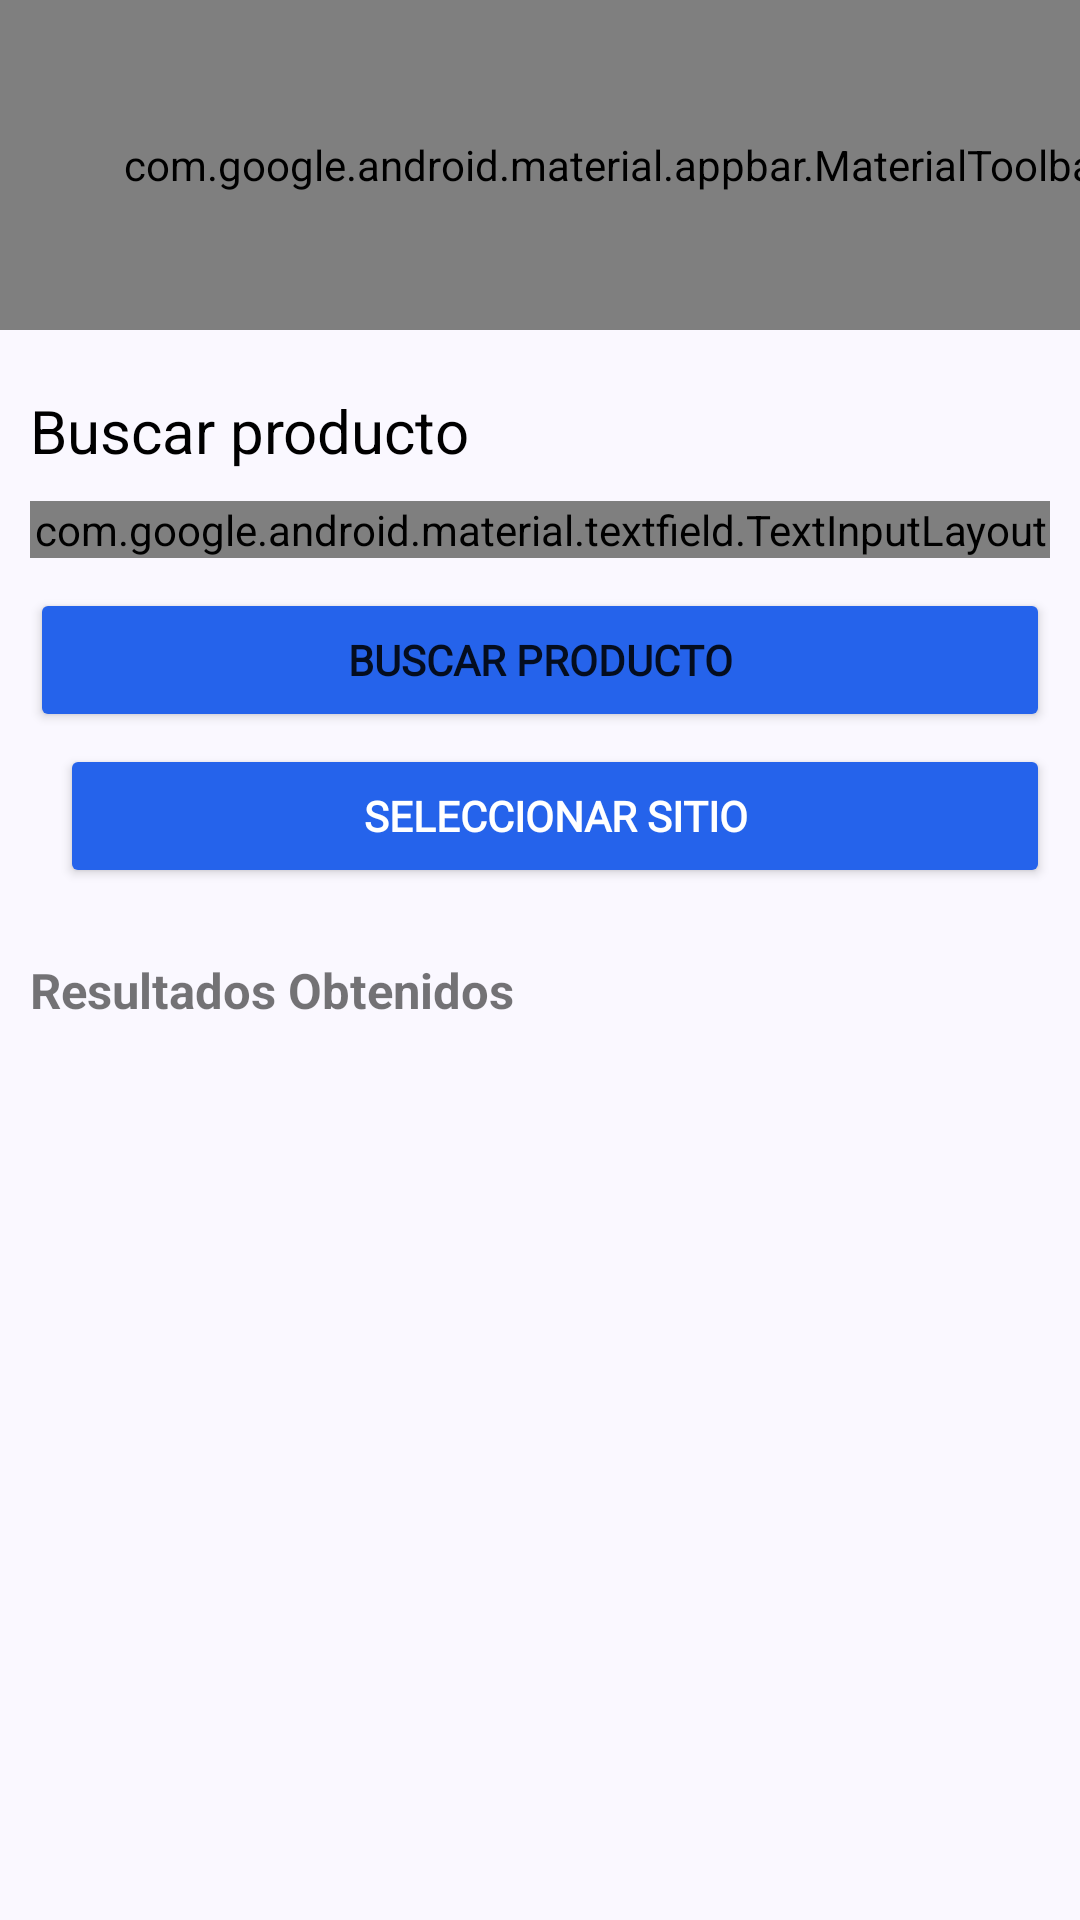

Produce the Android XML layout that renders to this screen, including the resource entries it uses.
<!-- AndroidManifest.xml: application theme Theme.CuantoValeSv -->
<!-- res/layout/activity_inicio.xml -->
<?xml version="1.0" encoding="utf-8"?>
<androidx.constraintlayout.widget.ConstraintLayout xmlns:android="http://schemas.android.com/apk/res/android"
    xmlns:app="http://schemas.android.com/apk/res-auto"
    xmlns:tools="http://schemas.android.com/tools"
    android:id="@+id/main"
    android:layout_width="match_parent"
    android:layout_height="match_parent"
    android:background="@color/background"
    tools:context=".pantallas.Inicio">

    <com.google.android.material.appbar.MaterialToolbar
        android:id="@+id/appBar"
        android:layout_width="411dp"
        android:layout_height="110dp"
        android:background="@color/primary"
        app:layout_constraintEnd_toEndOf="parent"
        app:layout_constraintHorizontal_bias="0.0"
        app:layout_constraintStart_toStartOf="parent"
        app:layout_constraintTop_toTopOf="parent">

        <com.google.android.material.textview.MaterialTextView
            android:layout_width="wrap_content"
            android:layout_height="wrap_content"
            android:layout_gravity="center"
            android:fontFamily="@font/fredoka"
            android:text="Cuanto Vale SV"
            android:textColor="@color/secondary"
            android:textSize="40sp"
            android:textStyle="bold" />

    </com.google.android.material.appbar.MaterialToolbar>

    <androidx.constraintlayout.widget.ConstraintLayout
        android:layout_width="match_parent"
        android:layout_height="wrap_content"
        app:layout_constraintEnd_toEndOf="parent"
        app:layout_constraintStart_toStartOf="parent"
        app:layout_constraintTop_toBottomOf="@+id/appBar">

        <TextView
            android:id="@+id/txtInput"
            android:layout_width="wrap_content"
            android:layout_height="wrap_content"

            android:layout_marginStart="10dp"
            android:layout_marginTop="20dp"
            android:text="Buscar producto"
            android:textColor="@color/black"

            android:textSize="20sp"
            android:textStyle="normal"
            app:layout_constraintStart_toStartOf="parent"
            app:layout_constraintTop_toTopOf="parent" />

        <com.google.android.material.textfield.TextInputLayout
            android:id="@+id/txtLayout"
            android:layout_width="match_parent"
            android:layout_height="wrap_content"
            android:layout_marginHorizontal="10dp"
            android:layout_marginTop="10dp"
            android:background="@color/white"

            android:hint="Producto"
            app:boxStrokeColor="@color/black"
            app:hintTextColor="@color/black"
            app:layout_constraintEnd_toEndOf="parent"
            app:layout_constraintStart_toStartOf="parent"

            app:layout_constraintTop_toBottomOf="@+id/txtInput"
            tools:ignore="HardcodedText">

            <com.google.android.material.textfield.TextInputEditText
                android:id="@+id/txtProducto"
                android:layout_width="match_parent"
                android:layout_height="match_parent"

                android:inputType="textNoSuggestions"
                android:outlineSpotShadowColor="@color/black"
                android:textColor="@color/black"
                android:textStyle="italic"
                tools:ignore="HardcodedText" />
        </com.google.android.material.textfield.TextInputLayout>

        <Button
            android:id="@+id/btnBuscar"
            android:layout_width="0dp"
            android:layout_height="wrap_content"

            android:layout_marginHorizontal="10dp"
            android:layout_marginTop="10dp"

            android:backgroundTint="@color/primary"
            android:text="Buscar producto"
            android:fontFamily="@font/fredoka"
            android:textStyle="bold"
            app:layout_constraintEnd_toEndOf="parent"
            app:layout_constraintStart_toStartOf="parent"
            app:layout_constraintTop_toBottomOf="@+id/txtLayout" />


        <Spinner
            android:id="@+id/selectCantidad"
            android:layout_width="0dp"
            android:layout_height="wrap_content"

            android:layout_marginStart="10dp"
            android:layout_marginTop="7dp"
            android:background="@drawable/bg_spinner"
            android:minHeight="48dp"

            app:circularflow_radiusInDP="12dp"
            app:layout_constraintStart_toStartOf="parent"
            app:layout_constraintTop_toBottomOf="@+id/btnBuscar" />


        <Button
            android:id="@+id/btnFiltros"
            android:layout_width="0dp"
            android:layout_height="wrap_content"

            android:layout_marginHorizontal="10dp"
            android:layout_marginTop="4dp"
            android:backgroundTint="@color/primary"
            android:fontFamily="@font/fredoka"
            android:gravity="center"

            android:text="Seleccionar Sitio"
            android:textColor="@color/white"
            android:textStyle="bold"
            app:layout_constraintBottom_toBottomOf="parent"
            app:layout_constraintEnd_toEndOf="parent"

            app:layout_constraintStart_toEndOf="@+id/selectCantidad"
            app:layout_constraintTop_toBottomOf="@+id/btnBuscar"
            app:layout_constraintVertical_bias="0.0"
            app:layout_goneMarginStart="10dp" />


        <TextView
            android:layout_width="wrap_content"
            android:layout_height="wrap_content"

            android:text="Resultados Obtenidos"
            android:textStyle="bold"
            android:textSize="8pt"

            app:layout_constraintStart_toStartOf="parent"
            app:layout_constraintTop_toBottomOf="@+id/selectCantidad"
            android:layout_marginTop="20dp"
            android:layout_marginStart="10dp"

            />

    </androidx.constraintlayout.widget.ConstraintLayout>


</androidx.constraintlayout.widget.ConstraintLayout>
<!-- resources referenced by this layout -->
<resources>
  <color name="background">#FAF8FF</color>
  <color name="black">#FF000000</color>
  <color name="primary">#2563EB</color>
  <color name="secondary">#FAF9F6</color>
  <color name="white">#FFFFFFFF</color>
  <!-- drawable bg_spinner (drawable) -->
  <?xml version="1.0" encoding="utf-8"?>
  <shape xmlns:android="http://schemas.android.com/apk/res/android">
      <solid android:color="@color/white" />
      <corners android:radius="8dp" />
      <stroke android:width="1dp" android:color="#CCCCCC" />
  
      <padding
          android:bottom="4dp"
          android:top="4dp"
          android:left="10dp"
          android:right="10dp"
          />
  </shape>
  <style name="Theme.CuantoValeSv" parent="android:Theme.Material.Light.NoActionBar" />
</resources>
